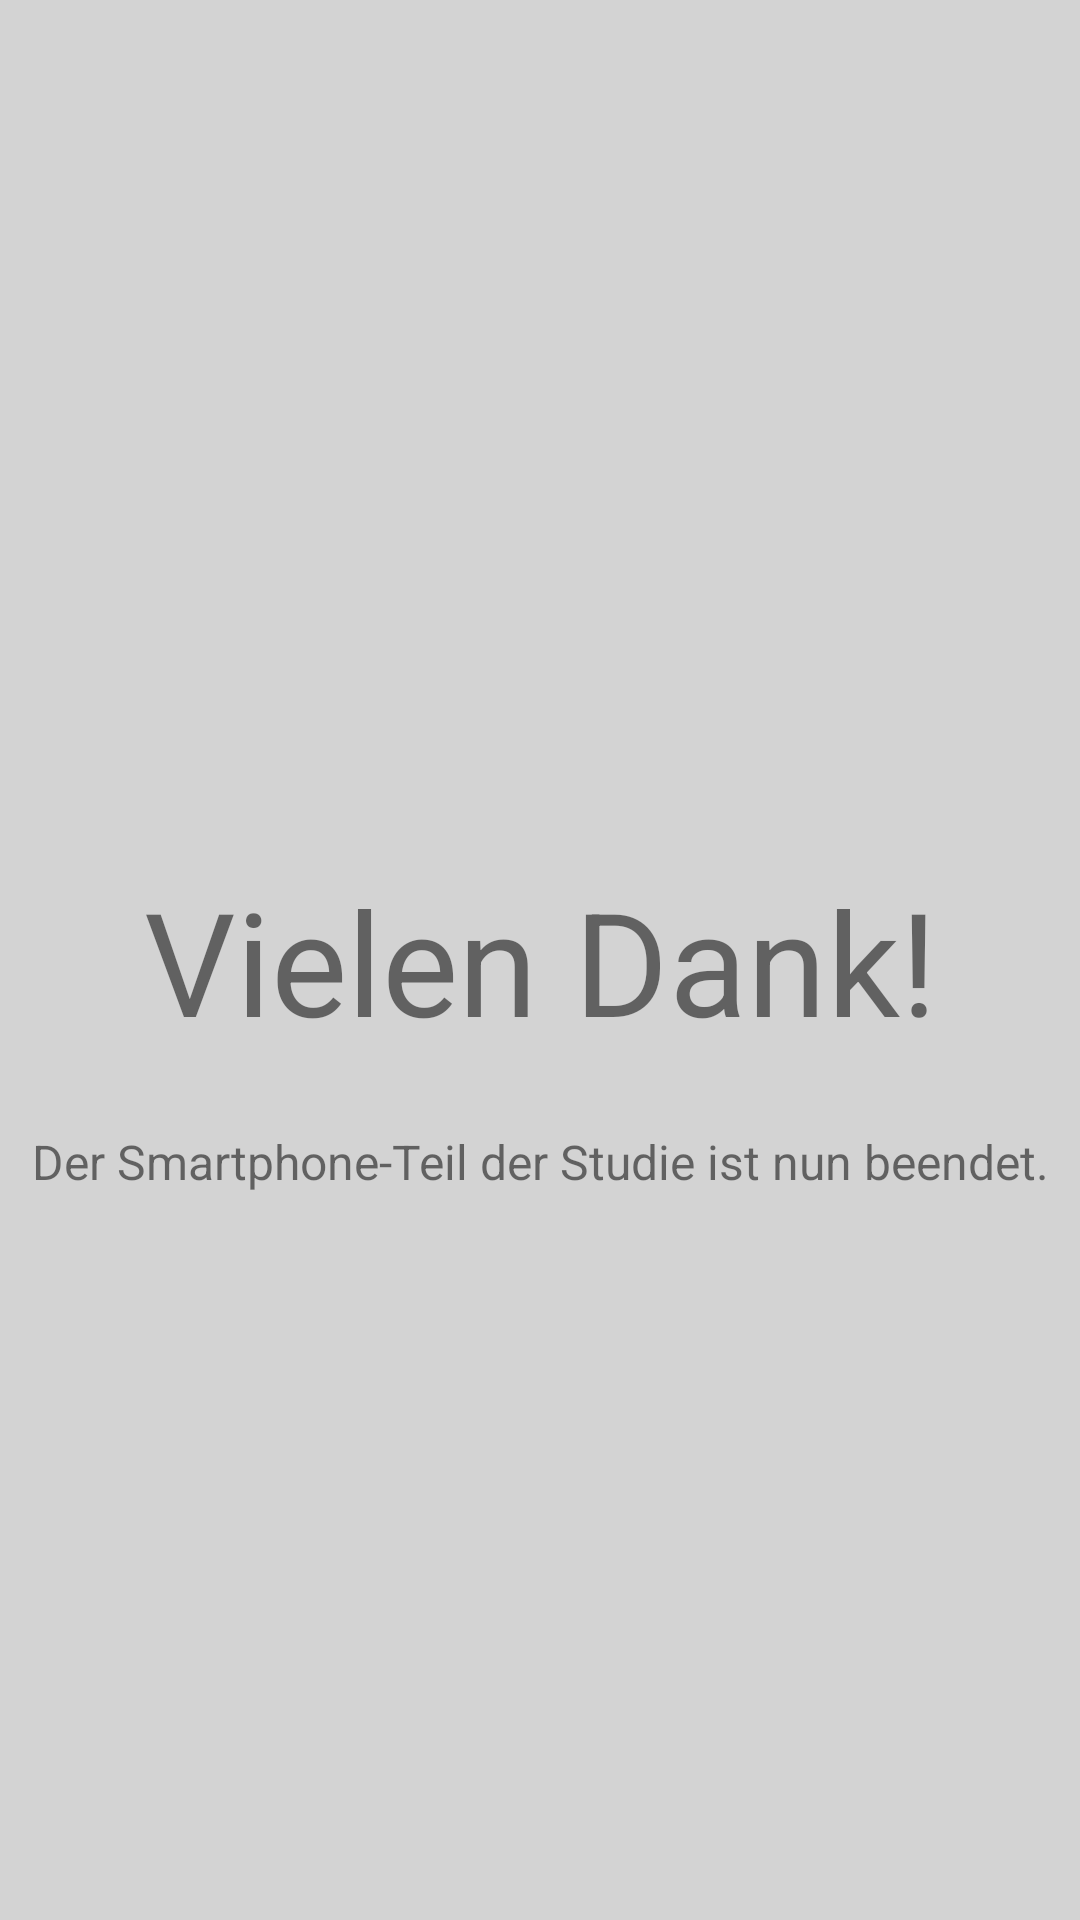

Android layout source for this screen:
<!-- AndroidManifest.xml: application theme Theme.PinInterface -->
<!-- res/layout/activity_end.xml -->
<?xml version="1.0" encoding="utf-8"?>
<androidx.constraintlayout.widget.ConstraintLayout xmlns:android="http://schemas.android.com/apk/res/android"
    xmlns:app="http://schemas.android.com/apk/res-auto"
    xmlns:tools="http://schemas.android.com/tools"
    android:layout_width="match_parent"
    android:layout_height="match_parent"
    android:background="@color/light_grey"
    tools:context=".activity.EndActivity">

    <TextView
        android:id="@+id/tv_end_title"
        android:layout_width="wrap_content"
        android:layout_height="wrap_content"
        android:text="@string/end"
        android:textAlignment="center"
        android:textSize="48sp"
        app:layout_constraintBottom_toBottomOf="parent"
        app:layout_constraintEnd_toEndOf="parent"
        app:layout_constraintStart_toStartOf="parent"
        app:layout_constraintTop_toTopOf="parent" />

    <TextView
        android:id="@+id/tv_end_description"
        android:layout_width="wrap_content"
        android:layout_height="wrap_content"
        android:layout_marginStart="16dp"
        android:layout_marginTop="24dp"
        android:layout_marginEnd="16dp"
        android:text="@string/end_description"
        android:textSize="16sp"
        app:layout_constraintEnd_toEndOf="parent"
        app:layout_constraintStart_toStartOf="parent"
        app:layout_constraintTop_toBottomOf="@+id/tv_end_title" />

</androidx.constraintlayout.widget.ConstraintLayout>
<!-- resources referenced by this layout -->
<resources>
  <color name="light_grey">#D3D3D3</color>
  <string name="end">Vielen Dank!</string>
  <string name="end_description">Der Smartphone-Teil der Studie ist nun beendet.</string>
  <style name="Theme.PinInterface" parent="Theme.MaterialComponents.Light.NoActionBar">
          
          <item name="colorPrimary">@color/purple_500</item>
          <item name="colorPrimaryVariant">@color/purple_700</item>
          <item name="colorOnPrimary">@color/white</item>
          
          <item name="colorSecondary">@color/teal_200</item>
          <item name="colorSecondaryVariant">@color/teal_700</item>
          <item name="colorOnSecondary">@color/black</item>
          
          <item name="android:statusBarColor">?attr/colorPrimaryVariant</item>
          <item name="android:windowFullscreen">true</item>
          
      </style>
  <color name="purple_500">#FF6200EE</color>
  <color name="purple_700">#FF3700B3</color>
  <color name="white">#FFFFFFFF</color>
  <color name="teal_200">#FF03DAC5</color>
  <color name="teal_700">#FF018786</color>
  <color name="black">#FF000000</color>
</resources>
